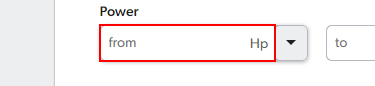
Workflow: Edge_FilterCapacityPowerTransmissionEmissions

Step 1: type [in_power] into the text box in window 'Car search on mobile.de - find your vehicle quick and easy' (msedge.exe)

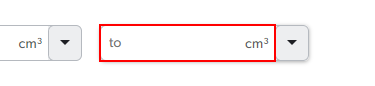
Step 2: type [in_capacity] into the text box in window 'Car search on mobile.de - find your vehicle quick and easy' (msedge.exe)

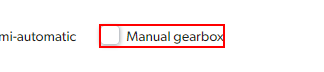
Step 3: click on the element '{0}' in window 'Car search on mobile.de*' (msedge.exe)

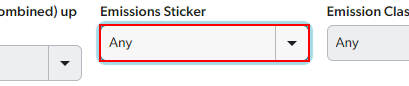
Step 4: type [in_emissions] into the drop-down in window 'Car search on mobile.de*' (msedge.exe)
